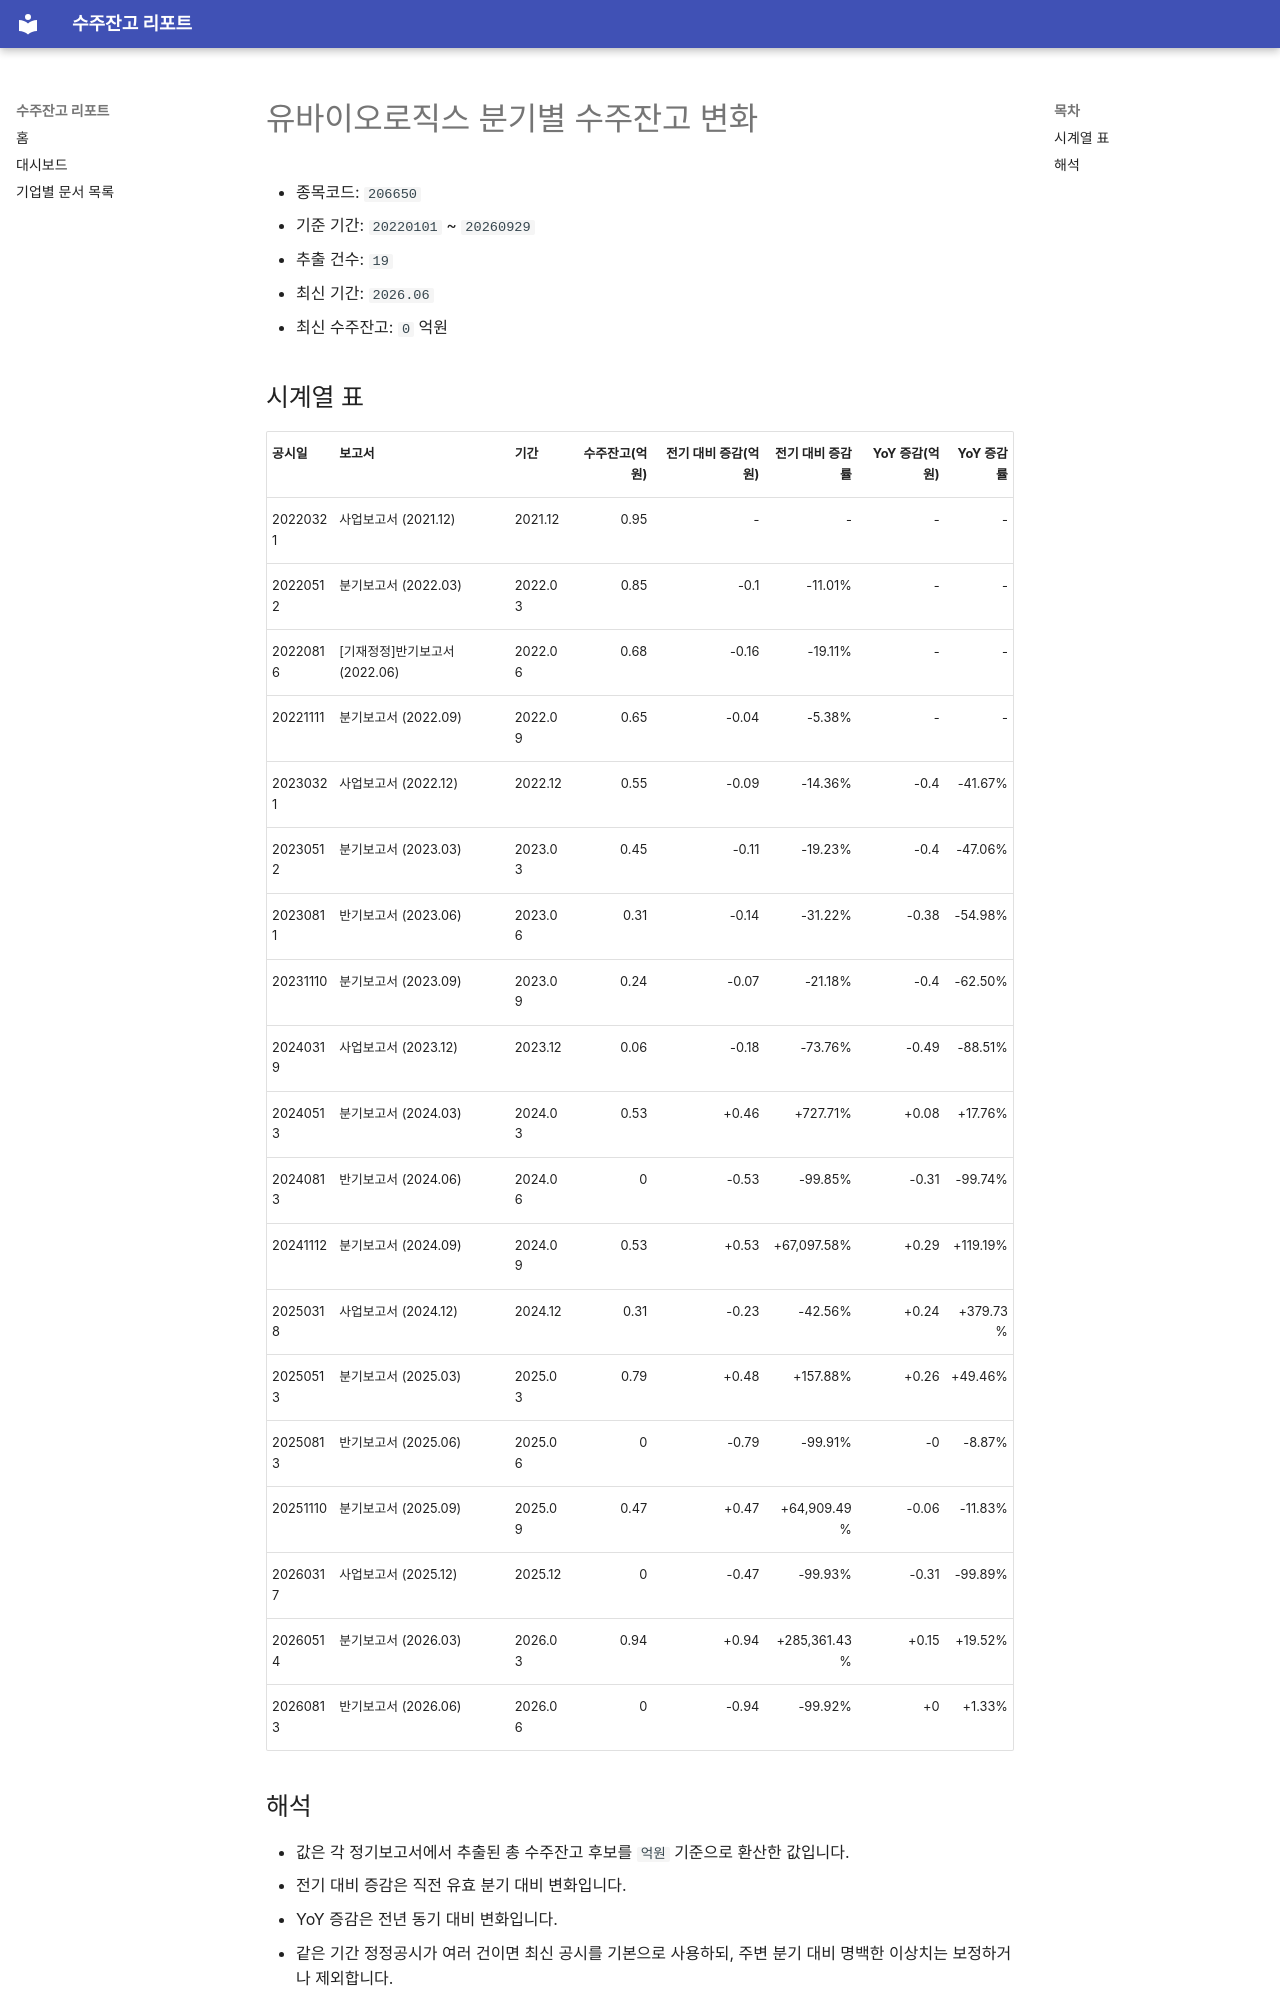

repository: agent-jaden/order-backlog-dashboard · page: companies/유바이오로직스_수주잔고(206650)/index.html · generator: mkdocs

# 유바이오로직스 분기별 수주잔고 변화

- 종목코드: `206650`
- 기준 기간: `20220101` ~ `20260929`
- 추출 건수: `19`
- 최신 기간: `2026.06`
- 최신 수주잔고: `0` 억원

## 시계열 표

| 공시일 | 보고서 | 기간 | 수주잔고(억원) | 전기 대비 증감(억원) | 전기 대비 증감률 | YoY 증감(억원) | YoY 증감률 |
| --- | --- | --- | ---: | ---: | ---: | ---: | ---: |
| 20220321 | 사업보고서 (2021.12) | 2021.12 | 0.95 | - | - | - | - |
| 20220512 | 분기보고서 (2022.03) | 2022.03 | 0.85 | -0.1 | -11.01% | - | - |
| 20220816 | [기재정정]반기보고서 (2022.06) | 2022.06 | 0.68 | -0.16 | -19.11% | - | - |
| 20221111 | 분기보고서 (2022.09) | 2022.09 | 0.65 | -0.04 | -5.38% | - | - |
| 20230321 | 사업보고서 (2022.12) | 2022.12 | 0.55 | -0.09 | -14.36% | -0.4 | -41.67% |
| 20230512 | 분기보고서 (2023.03) | 2023.03 | 0.45 | -0.11 | -19.23% | -0.4 | -47.06% |
| 20230811 | 반기보고서 (2023.06) | 2023.06 | 0.31 | -0.14 | -31.22% | -0.38 | -54.98% |
| 20231110 | 분기보고서 (2023.09) | 2023.09 | 0.24 | -0.07 | -21.18% | -0.4 | -62.50% |
| 20240319 | 사업보고서 (2023.12) | 2023.12 | 0.06 | -0.18 | -73.76% | -0.49 | -88.51% |
| 20240513 | 분기보고서 (2024.03) | 2024.03 | 0.53 | +0.46 | +727.71% | +0.08 | +17.76% |
| 20240813 | 반기보고서 (2024.06) | 2024.06 | 0 | -0.53 | -99.85% | -0.31 | -99.74% |
| 20241112 | 분기보고서 (2024.09) | 2024.09 | 0.53 | +0.53 | +67,097.58% | +0.29 | +119.19% |
| 20250318 | 사업보고서 (2024.12) | 2024.12 | 0.31 | -0.23 | -42.56% | +0.24 | +379.73% |
| 20250513 | 분기보고서 (2025.03) | 2025.03 | 0.79 | +0.48 | +157.88% | +0.26 | +49.46% |
| 20250813 | 반기보고서 (2025.06) | 2025.06 | 0 | -0.79 | -99.91% | -0 | -8.87% |
| 20251110 | 분기보고서 (2025.09) | 2025.09 | 0.47 | +0.47 | +64,909.49% | -0.06 | -11.83% |
| 20260317 | 사업보고서 (2025.12) | 2025.12 | 0 | -0.47 | -99.93% | -0.31 | -99.89% |
| 20260514 | 분기보고서 (2026.03) | 2026.03 | 0.94 | +0.94 | +285,361.43% | +0.15 | +19.52% |
| 20260813 | 반기보고서 (2026.06) | 2026.06 | 0 | -0.94 | -99.92% | +0 | +1.33% |
